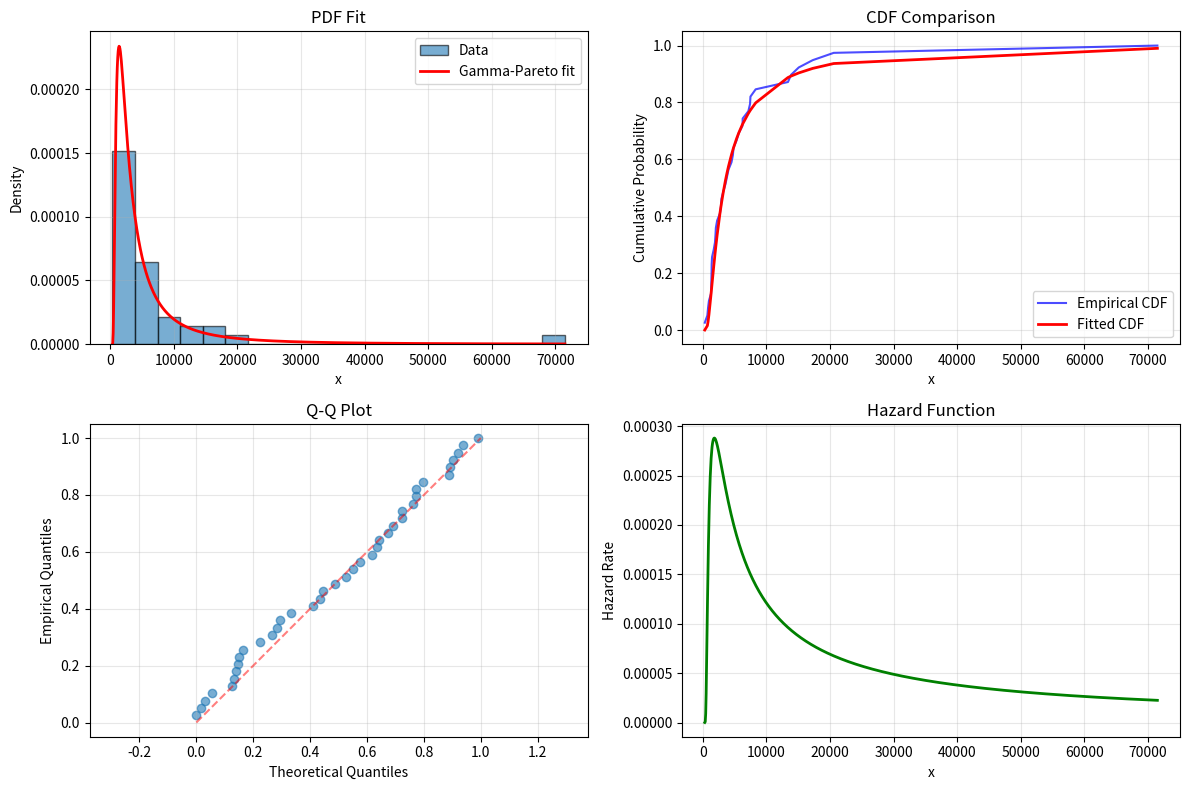
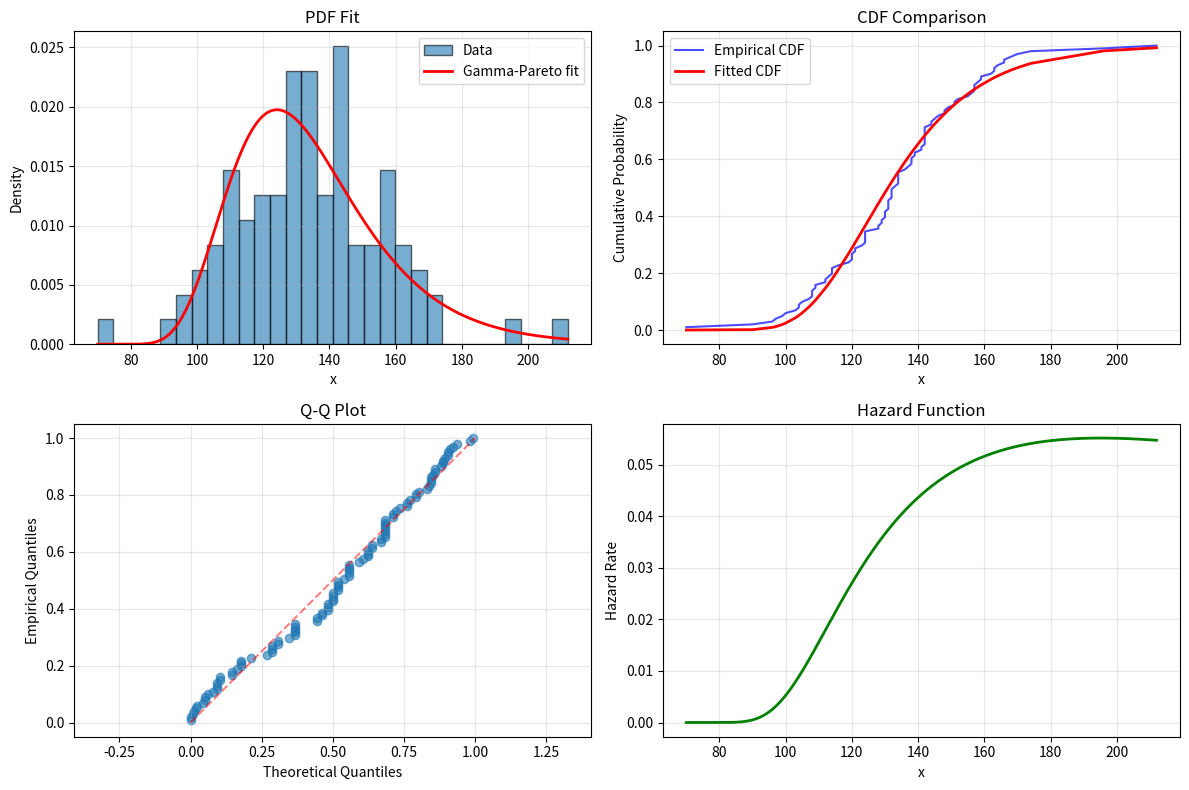
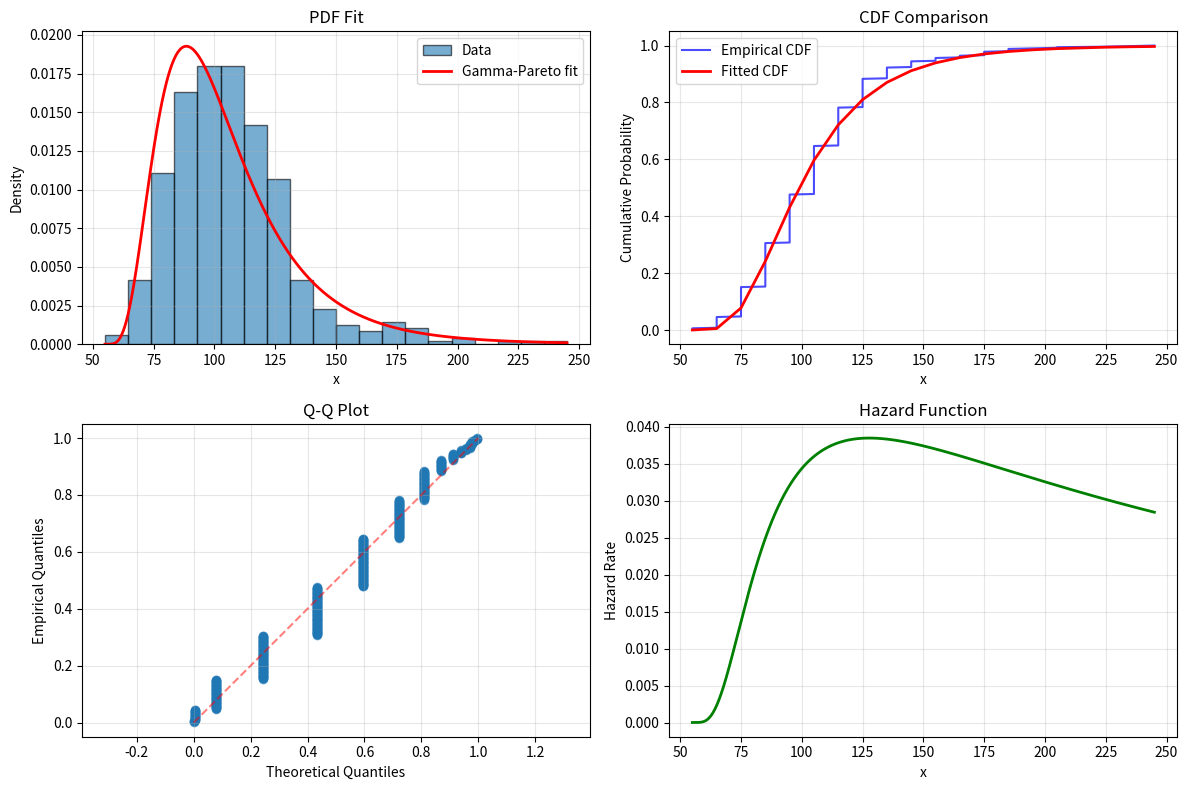

Reproduce these figures in Python, in order.
import numpy as np
import pandas as pd
import matplotlib.pyplot as plt
from scipy.special import gamma, digamma, polygamma, gammainc
from scipy.optimize import minimize, fsolve
from scipy.stats import gamma as gamma_dist
import warnings

warnings.filterwarnings('ignore')


class GammaParetoMLE:
    """
    Maximum Likelihood Estimator for Gamma-Pareto Distribution

    Based on: Alzaatreh, Famoye & Lee (2012)
    Gamma-Pareto Distribution and Its Applications

    The Gamma-Pareto PDF is given by:
    g(x) = (1/(x*Γ(α)*c^α)) * (θ/x)^(1/c) * [log(x/θ)]^(α-1)

    for x > θ, α > 0, c > 0, θ > 0
    """

    def __init__(self, data=None):
        """
        Initialize the Gamma-Pareto MLE estimator

        Parameters:
        -----------
        data : array-like, optional
            Data to fit
        """
        self.data = None
        if data is not None:
            self.data = np.array(data)

        # Estimated parameters (using paper's notation)
        self.alpha_hat = None  # α
        self.c_hat = None  # c = β/k in paper
        self.theta_hat = None  # θ (minimum value)

        # Standard errors
        self.alpha_se = None
        self.c_se = None
        self.theta_se = None

        # Log-likelihood
        self.log_likelihood = None

        # Sample statistics
        self.x_min = None  # Minimum of data (used for theta)
        self.n_min_freq = None  # Frequency of minimum value

    def pdf(self, x, alpha, c, theta):
        """
        Probability density function of Gamma-Pareto distribution

        From equation (2.2) in the paper:
        g(x) = 1/(x*Γ(α)*c^α) * (θ/x)^(1/c) * [log(x/θ)]^(α-1)

        Parameters:
        -----------
        x : array-like
            Values at which to evaluate PDF
        alpha : float
            Shape parameter (α > 0)
        c : float
            Scale parameter (c > 0)
        theta : float
            Minimum value parameter (θ > 0)

        Returns:
        --------
        pdf values
        """
        x = np.array(x)
        mask = x > theta

        result = np.zeros_like(x, dtype=float)

        if np.any(mask):
            x_masked = x[mask]
            term1 = 1 / (x_masked * gamma(alpha) * c ** alpha)
            term2 = (theta / x_masked) ** (1 / c)
            term3 = np.log(x_masked / theta) ** (alpha - 1)
            result[mask] = term1 * term2 * term3

        return result

    def cdf(self, x, alpha, c, theta):
        """
        Cumulative distribution function of Gamma-Pareto distribution

        From equation (2.3) in the paper:
        G(x) = γ(α, (1/c)*log(x/θ)) / Γ(α)

        where γ(α, t) is the lower incomplete gamma function

        Parameters:
        -----------
        x : array-like
            Values at which to evaluate CDF
        alpha, c, theta : float
            Distribution parameters

        Returns:
        --------
        cdf values
        """
        x = np.array(x)
        mask = x > theta

        result = np.zeros_like(x, dtype=float)
        result[x <= theta] = 0

        if np.any(mask):
            x_masked = x[mask]
            # Using gammainc which is the regularized incomplete gamma function
            # gammainc(a, x) = γ(a, x) / Γ(a)
            result[mask] = gammainc(alpha, (1 / c) * np.log(x_masked / theta))

        return result

    def hazard_function(self, x, alpha, c, theta):
        """
        Hazard function of Gamma-Pareto distribution

        From equation (3.1) in the paper:
        h(x) = g(x) / (1 - G(x))

        Parameters:
        -----------
        x : array-like
            Values at which to evaluate hazard function
        alpha, c, theta : float
            Distribution parameters

        Returns:
        --------
        hazard function values
        """
        x = np.array(x)
        mask = x > theta

        result = np.zeros_like(x, dtype=float)

        if np.any(mask):
            x_masked = x[mask]
            pdf_vals = self.pdf(x_masked, alpha, c, theta)
            cdf_vals = self.cdf(x_masked, alpha, c, theta)
            result[mask] = pdf_vals / (1 - cdf_vals)

        return result

    def moments(self, r, alpha, c, theta):
        """
        r-th non-central moment of Gamma-Pareto distribution

        From equation (4.2) in the paper:
        E(X^r) = θ^r * (1 - r*c)^(-α), for c < 1/r

        Parameters:
        -----------
        r : int
            Order of moment
        alpha, c, theta : float
            Distribution parameters

        Returns:
        --------
        r-th moment
        """
        if r * c >= 1:
            return np.inf
        return theta ** r * (1 - r * c) ** (-alpha)

    def mean(self, alpha, c, theta):
        """Mean of Gamma-Pareto distribution"""
        return self.moments(1, alpha, c, theta)

    def variance(self, alpha, c, theta):
        """Variance of Gamma-Pareto distribution"""
        if 2 * c >= 1:
            return np.inf
        moment1 = self.moments(1, alpha, c, theta)
        moment2 = self.moments(2, alpha, c, theta)
        return moment2 - moment1 ** 2

    def mode(self, alpha, c, theta):
        """
        Mode of Gamma-Pareto distribution

        From Theorem 2 in the paper:
        - If α ≤ 1: mode = θ
        - If α > 1: mode = θ * exp(c*(α-1)/(c+1))
        """
        if alpha <= 1:
            return theta
        else:
            return theta * np.exp(c * (alpha - 1) / (c + 1))

    def _log_likelihood_function(self, params, data, theta=None):
        """
        Log-likelihood function for Gamma-Pareto distribution

        From equation (5.1) in the paper:
        log L(α, c) = Σ [ -α log c - log Γ(α) - log θ - (1 + 1/c)*log(x_i/θ) 
                        + (α - 1)*log(log(x_i/θ)) ]

        Following Smith's method (θ is estimated by sample minimum)
        """
        if theta is None:
            theta = np.min(data)

        alpha, c = params

        # Check parameter constraints
        if alpha <= 0 or c <= 0:
            return -np.inf

        # Exclude minimum values (following Smith's method)
        mask = data > theta
        data_filtered = data[mask]

        if len(data_filtered) == 0:
            return -np.inf

        n = len(data_filtered)

        # Calculate terms
        log_ratio = np.log(data_filtered / theta)
        log_log_ratio = np.log(log_ratio)

        # Log-likelihood components
        term1 = -alpha * np.log(c)
        term2 = -np.log(gamma(alpha))
        term3 = -np.log(theta)  # Note: -log(θ) not -log(x_{(1)}) in paper
        term4 = -(1 + 1 / c) * log_ratio
        term5 = (alpha - 1) * log_log_ratio

        log_lik = np.sum(term1 + term2 + term3 + term4 + term5)

        return log_lik

    def _score_equations(self, params, data, theta):
        """
        Score equations (first derivatives of log-likelihood)

        From equations (5.2) and (5.3) in the paper
        """
        alpha, c = params

        # Exclude minimum values
        mask = data > theta
        data_filtered = data[mask]

        if len(data_filtered) == 0:
            return np.array([0, 0])

        n = len(data_filtered)
        log_ratio = np.log(data_filtered / theta)
        log_log_ratio = np.log(log_ratio)

        # Partial derivatives
        # Equation (5.2): ∂logL/∂α
        dL_dalpha = np.sum(-np.log(c) - digamma(alpha) + log_log_ratio)

        # Equation (5.3): ∂logL/∂c
        dL_dc = np.sum(-alpha / c + (1 / c ** 2) * log_ratio)

        return np.array([dL_dalpha, dL_dc])

    def fit(self, data, initial_params=None, method='hybrid'):
        """
        Fit Gamma-Pareto distribution to data using MLE

        Following the procedure in Section 5 of the paper:
        1. Estimate θ as sample minimum x_{(1)}
        2. Solve for α and c using MLE equations

        Parameters:
        -----------
        data : array-like
            Data to fit
        initial_params : tuple, optional
            Initial values for (α, c)
        method : str
            'hybrid' (default): Use equation solving for α, then compute c
            'optimize': Use numerical optimization

        Returns:
        --------
        self with fitted parameters
        """
        data = np.array(data)
        self.data = data

        # Step 1: Estimate θ as sample minimum (following Smith's method)
        self.x_min = np.min(data)
        self.theta_hat = self.x_min

        # Count frequency of minimum value
        self.n_min_freq = np.sum(data == self.x_min)

        # Filter data (exclude minimum values for MLE of α and c)
        data_filtered = data[data > self.x_min]
        n_filtered = len(data_filtered)

        if n_filtered < 2:
            raise ValueError("Insufficient data points above minimum for MLE")

        # Calculate statistics needed for estimation
        log_ratio = np.log(data_filtered / self.x_min)
        m1_star = np.mean(log_ratio)  # m1* in equation (5.5)
        log_log_ratio = np.log(log_ratio)
        m2_star = np.mean(log_log_ratio)  # m2* in equation (5.6)

        if method == 'hybrid':
            # Method 1: Solve equation (5.6) for α, then compute c from (5.5)
            # Equation (5.6): ψ(α) - log(α) + log(m1*) - m2* = 0

            def equation_for_alpha(alpha):
                return digamma(alpha) - np.log(alpha) + np.log(m1_star) - m2_star

            # Find initial guess for α
            # From the paper: α₀ = ȳ² / s_y²
            y = log_ratio
            y_mean = np.mean(y)
            y_var = np.var(y, ddof=1)
            alpha_init = y_mean ** 2 / y_var if y_var > 0 else 1.0

            # Solve for α
            try:
                alpha_solution = fsolve(equation_for_alpha, alpha_init)[0]
                if alpha_solution > 0:
                    self.alpha_hat = alpha_solution
                else:
                    # Fallback to optimization
                    method = 'optimize'
            except:
                method = 'optimize'

        if method == 'optimize':
            # Method 2: Numerical optimization of log-likelihood
            if initial_params is None:
                # Initial values from method of moments
                y = log_ratio
                y_mean = np.mean(y)
                y_var = np.var(y, ddof=1)
                c_init = y_var / y_mean if y_mean > 0 else 0.1
                alpha_init = y_mean ** 2 / y_var if y_var > 0 else 1.0
                initial_params = (alpha_init, c_init)

            # Negative log-likelihood for minimization
            def neg_log_lik(params):
                alpha, c = params
                if alpha <= 0 or c <= 0:
                    return 1e10
                return -self._log_likelihood_function(params, data, self.x_min)

            # Bounds for parameters
            bounds = [(1e-6, None), (1e-6, None)]

            # Optimize
            result = minimize(neg_log_lik, initial_params, bounds=bounds,
                              method='L-BFGS-B')

            if result.success:
                self.alpha_hat, self.c_hat = result.x
                self.log_likelihood = -result.fun
            else:
                raise RuntimeError("Optimization failed: " + result.message)

        else:  # hybrid method succeeded
            # Compute c from equation (5.5): c = m1* / α
            self.c_hat = m1_star / self.alpha_hat

            # Compute log-likelihood
            self.log_likelihood = self._log_likelihood_function(
                [self.alpha_hat, self.c_hat], data, self.x_min
            )

        # Calculate standard errors using Fisher information
        self._calculate_standard_errors(data_filtered)

        return self

    def _calculate_standard_errors(self, data_filtered):
        """
        Calculate standard errors of parameter estimates

        Using equations (5.9) and (5.10) from the paper
        """
        n = len(data_filtered)
        alpha = self.alpha_hat
        c = self.c_hat

        # Fisher information from equation (5.7)
        psi_prime = polygamma(1, alpha)  # trigamma function

        # Variance-covariance matrix from equation (5.8)
        denom = n * (alpha * psi_prime - 1)

        if denom > 0:
            var_alpha = alpha / denom
            var_c = c ** 2 * psi_prime / denom

            self.alpha_se = np.sqrt(var_alpha)
            self.c_se = np.sqrt(var_c)

            # Approximate standard errors using equation (5.10)
            self.alpha_se_approx = np.sqrt(6 * alpha ** 3 / (n * (3 * alpha + 1)))
            self.c_se_approx = np.sqrt(c ** 2 * (6 * alpha ** 2 + 3 * alpha + 1) /
                                       (n * alpha * (3 * alpha + 1)))
        else:
            self.alpha_se = np.nan
            self.c_se = np.nan
            self.alpha_se_approx = np.nan
            self.c_se_approx = np.nan

    def summary(self):
        """Print summary of fitted distribution"""
        if self.alpha_hat is None:
            print("Model not fitted yet.")
            return

        print("=" * 60)
        print("GAMMA-PARETO DISTRIBUTION - MAXIMUM LIKELIHOOD ESTIMATION")
        print("=" * 60)
        print(f"Sample size: {len(self.data)}")
        print(f"Minimum value (θ̂): {self.theta_hat:.6f}")
        print(f"Frequency of minimum: {self.n_min_freq}")
        print(f"Data points above minimum: {len(self.data[self.data > self.x_min])}")
        print()
        print("PARAMETER ESTIMATES:")
        print(f"  α (shape): {self.alpha_hat:.6f}")
        print(f"  c (scale): {self.c_hat:.6f}")
        print()
        print("STANDARD ERRORS (exact):")
        print(f"  se(α): {self.alpha_se:.6f}")
        print(f"  se(c): {self.c_se:.6f}")
        print()
        print("STANDARD ERRORS (approximate):")
        print(f"  se(α) approx: {self.alpha_se_approx:.6f}")
        print(f"  se(c) approx: {self.c_se_approx:.6f}")
        print()
        print("DISTRIBUTION PROPERTIES:")
        mode_val = self.mode(self.alpha_hat, self.c_hat, self.theta_hat)
        mean_val = self.mean(self.alpha_hat, self.c_hat, self.theta_hat)
        var_val = self.variance(self.alpha_hat, self.c_hat, self.theta_hat)

        print(f"  Mode: {mode_val:.6f}")
        print(f"  Mean: {mean_val:.6f}")
        print(f"  Variance: {var_val:.6f}")
        print(f"  Log-likelihood: {self.log_likelihood:.6f}")
        print(f"  AIC: {2 * 3 - 2 * self.log_likelihood:.6f}")
        print("=" * 60)

    def plot_fit(self, bins=50, figsize=(12, 8)):
        """Plot fitted distribution against data"""
        if self.alpha_hat is None:
            print("Model not fitted yet.")
            return

        fig, axes = plt.subplots(2, 2, figsize=figsize)

        # Histogram with fitted PDF
        ax1 = axes[0, 0]
        ax1.hist(self.data, bins=bins, density=True, alpha=0.6,
                 label='Data', edgecolor='black')

        x_vals = np.linspace(self.theta_hat, np.max(self.data), 1000)
        pdf_vals = self.pdf(x_vals, self.alpha_hat, self.c_hat, self.theta_hat)
        ax1.plot(x_vals, pdf_vals, 'r-', linewidth=2, label='Gamma-Pareto fit')
        ax1.set_xlabel('x')
        ax1.set_ylabel('Density')
        ax1.set_title('PDF Fit')
        ax1.legend()
        ax1.grid(True, alpha=0.3)

        # Empirical vs fitted CDF
        ax2 = axes[0, 1]
        sorted_data = np.sort(self.data)
        ecdf = np.arange(1, len(sorted_data) + 1) / len(sorted_data)
        ax2.plot(sorted_data, ecdf, 'b-', alpha=0.7, label='Empirical CDF')

        cdf_vals = self.cdf(sorted_data, self.alpha_hat, self.c_hat, self.theta_hat)
        ax2.plot(sorted_data, cdf_vals, 'r-', linewidth=2, label='Fitted CDF')
        ax2.set_xlabel('x')
        ax2.set_ylabel('Cumulative Probability')
        ax2.set_title('CDF Comparison')
        ax2.legend()
        ax2.grid(True, alpha=0.3)

        # Q-Q plot
        ax3 = axes[1, 0]
        theoretical_quantiles = self.cdf(sorted_data, self.alpha_hat,
                                         self.c_hat, self.theta_hat)
        ax3.scatter(theoretical_quantiles, ecdf, alpha=0.6)
        ax3.plot([0, 1], [0, 1], 'r--', alpha=0.5)
        ax3.set_xlabel('Theoretical Quantiles')
        ax3.set_ylabel('Empirical Quantiles')
        ax3.set_title('Q-Q Plot')
        ax3.grid(True, alpha=0.3)
        ax3.axis('equal')

        # Hazard function
        ax4 = axes[1, 1]
        hazard_vals = self.hazard_function(x_vals, self.alpha_hat,
                                           self.c_hat, self.theta_hat)
        ax4.plot(x_vals, hazard_vals, 'g-', linewidth=2)
        ax4.set_xlabel('x')
        ax4.set_ylabel('Hazard Rate')
        ax4.set_title('Hazard Function')
        ax4.grid(True, alpha=0.3)

        plt.tight_layout()
        plt.show()


# Example 1: Replicate Floyd River Flood Data Analysis
def example_floyd_river():
    """Replicate analysis from Table 3 and 4 in the paper"""
    print("\n" + "=" * 60)
    print("EXAMPLE 1: FLOYD RIVER FLOOD DATA")
    print("=" * 60)

    # Floyd River flood discharge data from Table 3
    flood_data = [
        1460, 4050, 3570, 2060, 1300, 1390, 1720, 6280, 1360, 7440,
        5320, 1400, 3240, 2710, 4520, 4840, 8320, 13900, 71500, 6250,
        2260, 318, 1330, 970, 1920, 15100, 2870, 20600, 3810, 726,
        7500, 7170, 2000, 829, 17300, 4740, 13400, 2940, 5660
    ]

    print(f"Data size: {len(flood_data)}")
    print(f"Minimum value: {np.min(flood_data)}")
    print(f"Maximum value: {np.max(flood_data)}")

    # Fit Gamma-Pareto distribution
    estimator = GammaParetoMLE()
    estimator.fit(flood_data)
    estimator.summary()

    # Compare with paper results (Table 4)
    print("\nCOMPARISON WITH PAPER RESULTS (Table 4):")
    print("Parameter       Our Estimate   Paper Estimate")
    print(f"α (alpha)       {estimator.alpha_hat:.4f}        5.1454")
    print(f"c              {estimator.c_hat:.4f}        0.4712")
    print(f"θ (theta)      {estimator.theta_hat:.0f}          318")
    print(f"Log-likelihood {estimator.log_likelihood:.2f}        -365.81")
    print(f"AIC            {2 * 3 - 2 * estimator.log_likelihood:.1f}          734.9")

    # Plot the fit
    estimator.plot_fit(bins=20)

    return estimator


# Example 2: Replicate Fatigue Life Data Analysis
def example_fatigue_life():
    """Replicate analysis from Table 5 and 6 in the paper"""
    print("\n" + "=" * 60)
    print("EXAMPLE 2: FATIGUE LIFE OF 6061-T6 ALUMINUM DATA")
    print("=" * 60)

    # Fatigue life data from Table 5
    fatigue_data = [
        70, 90, 96, 97, 99, 100, 103, 104, 104, 105,
        107, 108, 108, 108, 109, 109, 112, 112, 113, 114,
        114, 114, 116, 119, 120, 120, 120, 121, 121, 123,
        124, 124, 124, 124, 124, 128, 128, 129, 129, 130,
        130, 130, 131, 131, 131, 131, 132, 132, 132, 132,
        133, 134, 134, 134, 134, 134, 136, 137, 138, 138,
        138, 139, 139, 141, 141, 142, 142, 142, 142, 142,
        142, 142, 144, 144, 145, 146, 148, 148, 149, 151,
        151, 152, 155, 156, 157, 157, 157, 158, 159, 159,
        162, 163, 163, 164, 166, 166, 168, 170, 174, 196, 212
    ]

    print(f"Data size: {len(fatigue_data)}")
    print(f"Minimum value: {np.min(fatigue_data)}")
    print(f"Maximum value: {np.max(fatigue_data)}")

    # Fit Gamma-Pareto distribution
    estimator = GammaParetoMLE()
    estimator.fit(fatigue_data)
    estimator.summary()

    # Compare with paper results (Table 6)
    print("\nCOMPARISON WITH PAPER RESULTS (Table 6):")
    print("Parameter       Our Estimate   Paper Estimate")
    print(f"α (alpha)       {estimator.alpha_hat:.4f}       15.0209")
    print(f"c              {estimator.c_hat:.5f}       0.04258")
    print(f"θ (theta)      {estimator.theta_hat:.0f}          70")
    print(f"Log-likelihood {estimator.log_likelihood:.2f}        -448.53")
    print(f"AIC            {2 * 3 - 2 * estimator.log_likelihood:.1f}          900.6")

    # Plot the fit
    estimator.plot_fit(bins=30)

    return estimator


# Example 3: Replicate Tribolium Confusum Data Analysis
def example_tribolium():
    """Replicate analysis from Table 7 and 8 in the paper"""
    print("\n" + "=" * 60)
    print("EXAMPLE 3: TRIBOLIUM CONFUSUM STRAIN #3 DATA")
    print("=" * 60)

    # Create data from frequency table (Table 7)
    # x-values with frequencies
    x_values = [55, 65, 75, 85, 95, 105, 115, 125, 135, 145,
                155, 165, 175, 185, 195, 205, 215, 225, 235, 245]
    frequencies = [3, 20, 53, 78, 86, 86, 68, 51, 20, 11,
                   6, 4, 7, 5, 1, 2, 0, 1, 1, 1]

    # Expand to individual data points
    tribolium_data = []
    for x, freq in zip(x_values, frequencies):
        tribolium_data.extend([x] * freq)

    tribolium_data = np.array(tribolium_data)

    print(f"Data size: {len(tribolium_data)}")
    print(f"Minimum value: {np.min(tribolium_data)}")
    print(f"Maximum value: {np.max(tribolium_data)}")

    # Fit Gamma-Pareto distribution
    estimator = GammaParetoMLE()
    estimator.fit(tribolium_data)
    estimator.summary()

    # Compare with paper results (Table 8)
    print("\nCOMPARISON WITH PAPER RESULTS (Table 8):")
    print("Parameter       Our Estimate   Paper Estimate")
    print(f"α (alpha)       {estimator.alpha_hat:.4f}        6.3513")
    print(f"c              {estimator.c_hat:.5f}       0.09743")
    print(f"θ (theta)      {estimator.theta_hat:.0f}          55")
    print(f"Log-likelihood {estimator.log_likelihood:.2f}        -2297.70")
    print(f"AIC            {2 * 3 - 2 * estimator.log_likelihood:.1f}          4599.4")

    # Plot the fit
    estimator.plot_fit(bins=20)

    return estimator


# Additional utility functions
def generate_gamma_pareto_data(n, alpha, c, theta, random_state=None):
    """
    Generate random samples from Gamma-Pareto distribution

    Using Lemma 1: If Y ~ Gamma(α, c), then X = θ * exp(Y) ~ Gamma-Pareto(α, c, θ)
    """
    if random_state is not None:
        np.random.seed(random_state)

    # Generate from Gamma distribution
    y = np.random.gamma(shape=alpha, scale=c, size=n)

    # Transform to Gamma-Pareto
    x = theta * np.exp(y)

    return x


def goodness_of_fit_test(estimator, n_bins=None):
    """
    Perform chi-squared goodness-of-fit test
    """
    from scipy.stats import chi2

    data = estimator.data
    alpha = estimator.alpha_hat
    c = estimator.c_hat
    theta = estimator.theta_hat

    if n_bins is None:
        n_bins = int(np.sqrt(len(data)))

    # Create bins
    bins = np.linspace(theta, np.max(data), n_bins + 1)

    # Observed frequencies
    observed, _ = np.histogram(data, bins=bins)

    # Expected frequencies
    cdf_vals = estimator.cdf(bins, alpha, c, theta)
    expected = len(data) * np.diff(cdf_vals)

    # Chi-squared test (combine bins with small expected counts)
    valid_mask = expected > 5
    if np.sum(valid_mask) < 3:
        # Combine bins
        min_expected = 5
        combined_obs = []
        combined_exp = []
        cum_obs = 0
        cum_exp = 0

        for i in range(len(expected)):
            cum_obs += observed[i]
            cum_exp += expected[i]

            if cum_exp >= min_expected or i == len(expected) - 1:
                combined_obs.append(cum_obs)
                combined_exp.append(cum_exp)
                cum_obs = 0
                cum_exp = 0

        observed = np.array(combined_obs)
        expected = np.array(combined_exp)
        valid_mask = expected > 0
    else:
        observed = observed[valid_mask]
        expected = expected[valid_mask]

    # Chi-squared statistic
    chi2_stat = np.sum((observed - expected) ** 2 / expected)
    df = len(observed) - 3  # 3 parameters estimated
    p_value = 1 - chi2.cdf(chi2_stat, df)

    return chi2_stat, df, p_value


# Run all examples
if __name__ == "__main__":
    print("GAMMA-PARETO DISTRIBUTION MLE IMPLEMENTATION")
    print("Based on: Alzaatreh, Famoye & Lee (2012)")
    print("Gamma-Pareto Distribution and Its Applications")
    print()

    # Run the three examples from the paper
    estimator1 = example_floyd_river()
    estimator2 = example_fatigue_life()
    estimator3 = example_tribolium()

    print("\n" + "=" * 60)
    print("SIMULATION EXAMPLE")
    print("=" * 60)

    # Generate and fit simulated data
    np.random.seed(42)
    true_alpha, true_c, true_theta = 3.0, 0.2, 10.0
    sim_data = generate_gamma_pareto_data(1000, true_alpha, true_c, true_theta)

    print(f"\nTrue parameters: α={true_alpha}, c={true_c}, θ={true_theta}")

    estimator_sim = GammaParetoMLE()
    estimator_sim.fit(sim_data)
    estimator_sim.summary()

    # Goodness-of-fit test
    chi2_stat, df, p_value = goodness_of_fit_test(estimator_sim)
    print(f"\nGoodness-of-fit test:")
    print(f"  Chi-squared: {chi2_stat:.4f}")
    print(f"  Degrees of freedom: {df}")
    print(f"  p-value: {p_value:.4f}")

    # Confidence intervals
    alpha_ci = (
        estimator_sim.alpha_hat - 1.96 * estimator_sim.alpha_se,
        estimator_sim.alpha_hat + 1.96 * estimator_sim.alpha_se
    )
    c_ci = (
        estimator_sim.c_hat - 1.96 * estimator_sim.c_se,
        estimator_sim.c_hat + 1.96 * estimator_sim.c_se
    )

    print(f"\n95% Confidence Intervals:")
    print(f"  α: [{alpha_ci[0]:.4f}, {alpha_ci[1]:.4f}]")
    print(f"  c: [{c_ci[0]:.4f}, {c_ci[1]:.4f}]")